6-way image classification set "data_final" from GitHub (Vojeshwini/Black-pepper-disease-detection-using-AI); label vocabulary: foot rot, healthy, leaf blight, pollu disease, slow decline, yellow mottle virus.

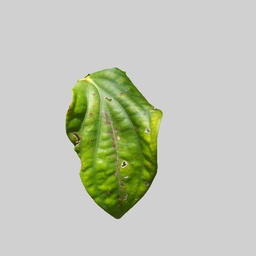
Label: yellow mottle virus

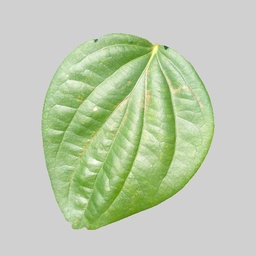
Label: healthy

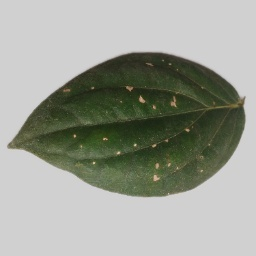
Label: pollu disease

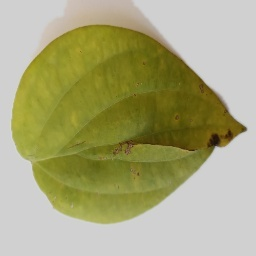
Label: slow decline

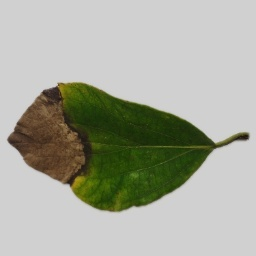
Label: foot rot

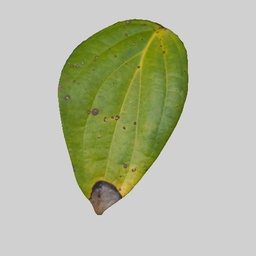
Label: leaf blight
